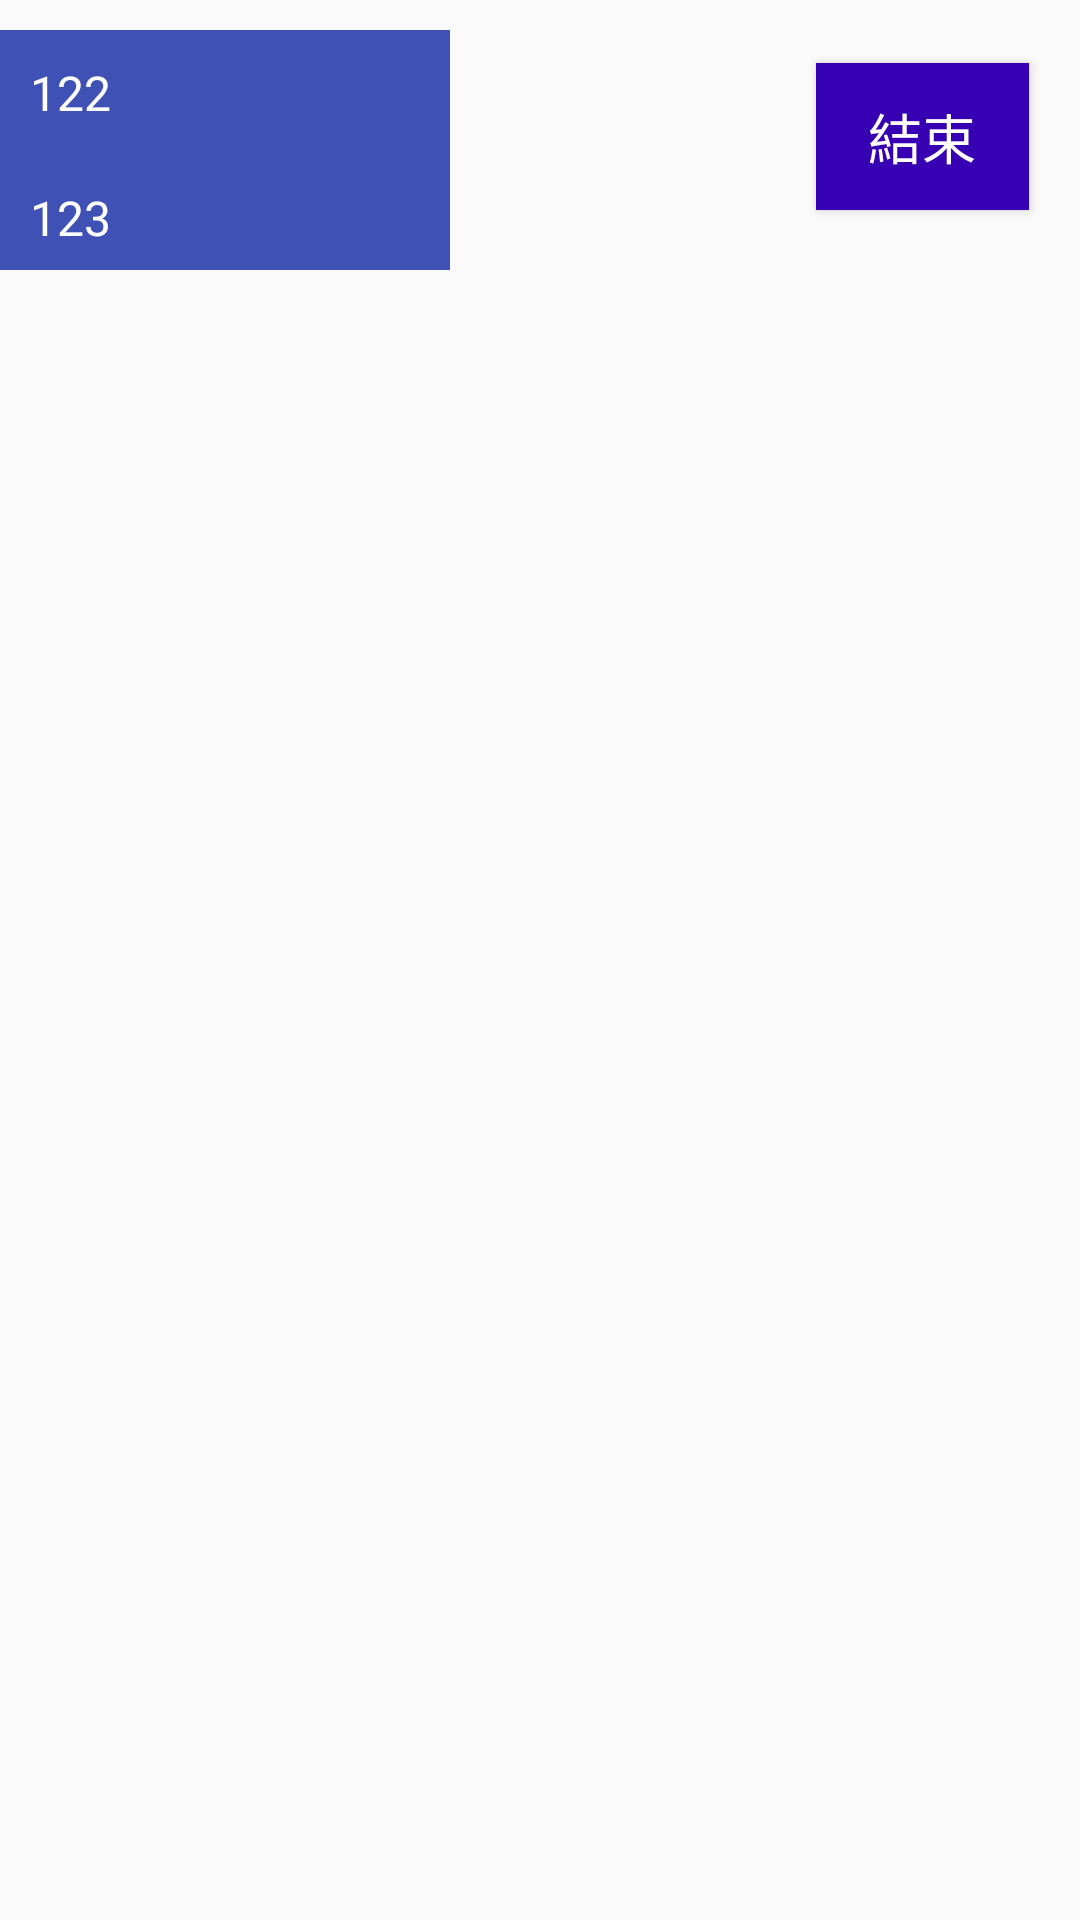

Android layout source for this screen:
<!-- AndroidManifest.xml: application theme AppTheme -->
<!-- res/layout/fragment_indoormap.xml -->
<?xml version="1.0" encoding="utf-8"?>
<android.support.design.widget.CoordinatorLayout xmlns:android="http://schemas.android.com/apk/res/android"
    xmlns:app="http://schemas.android.com/apk/res-auto"
    xmlns:mapbox="http://schemas.android.com/apk/res-auto"
    xmlns:tools="http://schemas.android.com/tools"
    android:id="@+id/main_content"
    android:layout_width="match_parent"
    android:layout_height="match_parent"
    android:layout_alignParentStart="true"
    android:layout_alignParentLeft="true"
    android:layout_alignParentTop="true"
    android:layout_marginTop="640dp"
    android:orientation="vertical">

    <LinearLayout
        android:layout_width="match_parent"
        android:layout_height="90dp"
        android:background="#00FF0000"
        android:orientation="vertical">

        <TextView
            android:id="@+id/textView3"
            android:layout_width="150dp"
            android:layout_height="wrap_content"
            android:layout_marginLeft="0dp"
            android:layout_marginTop="10dp"
            android:background="#3F51B5"
            android:padding="10dp"
            android:paddingLeft="0dp"
            android:text="122"
            android:textColor="#FFFFFF"
            android:textSize="16sp" />

        <TextView
            android:id="@+id/textView4"
            android:layout_width="150dp"
            android:layout_height="wrap_content"
            android:layout_marginLeft="0dp"
            android:layout_marginTop="0dp"
            android:background="#3F51B5"
            android:padding="10dp"
            android:text="123"
            android:textColor="#FFFFFF"
            android:textSize="16sp" />

    </LinearLayout>

    <android.support.constraint.ConstraintLayout
        android:layout_width="match_parent"
        android:layout_height="90dp">

        <ImageView
            android:id="@+id/imageView4"
            android:layout_width="105dp"
            android:layout_height="96dp"
            android:layout_marginTop="8dp"
            android:layout_marginEnd="116dp"
            android:layout_marginBottom="8dp"
            android:src="@drawable/ic_maneuver_turn_0"
            app:layout_constraintBottom_toBottomOf="parent"
            app:layout_constraintEnd_toEndOf="parent"
            app:layout_constraintTop_toTopOf="parent" />

        <Button
            android:id="@+id/btn_finsh"
            android:layout_width="71dp"
            android:layout_height="49dp"
            android:layout_marginStart="28dp"
            android:layout_marginTop="8dp"
            android:layout_marginBottom="8dp"
            android:background="@color/design_default_color_primary_dark"
            android:text="結束"
            android:textColor="#FFFFFF"
            android:textSize="18sp"
            app:layout_constraintBottom_toBottomOf="parent"
            app:layout_constraintStart_toEndOf="@+id/imageView4"
            app:layout_constraintTop_toTopOf="parent"
            app:layout_constraintVertical_bias="0.52" />
    </android.support.constraint.ConstraintLayout>

</android.support.design.widget.CoordinatorLayout>
<!-- resources referenced by this layout -->
<resources>
  <style name="AppTheme" parent="Theme.AppCompat.Light.NoActionBar">
          
          <item name="colorPrimary">@color/colorPrimary</item>
          <item name="colorPrimaryDark">@color/colorPrimaryDark</item>
          <item name="colorAccent">@color/colorAccent</item>
      </style>
  <color name="colorPrimary">#008577</color>
  <color name="colorPrimaryDark">#00574B</color>
  <color name="colorAccent">#E2296C</color>
</resources>
